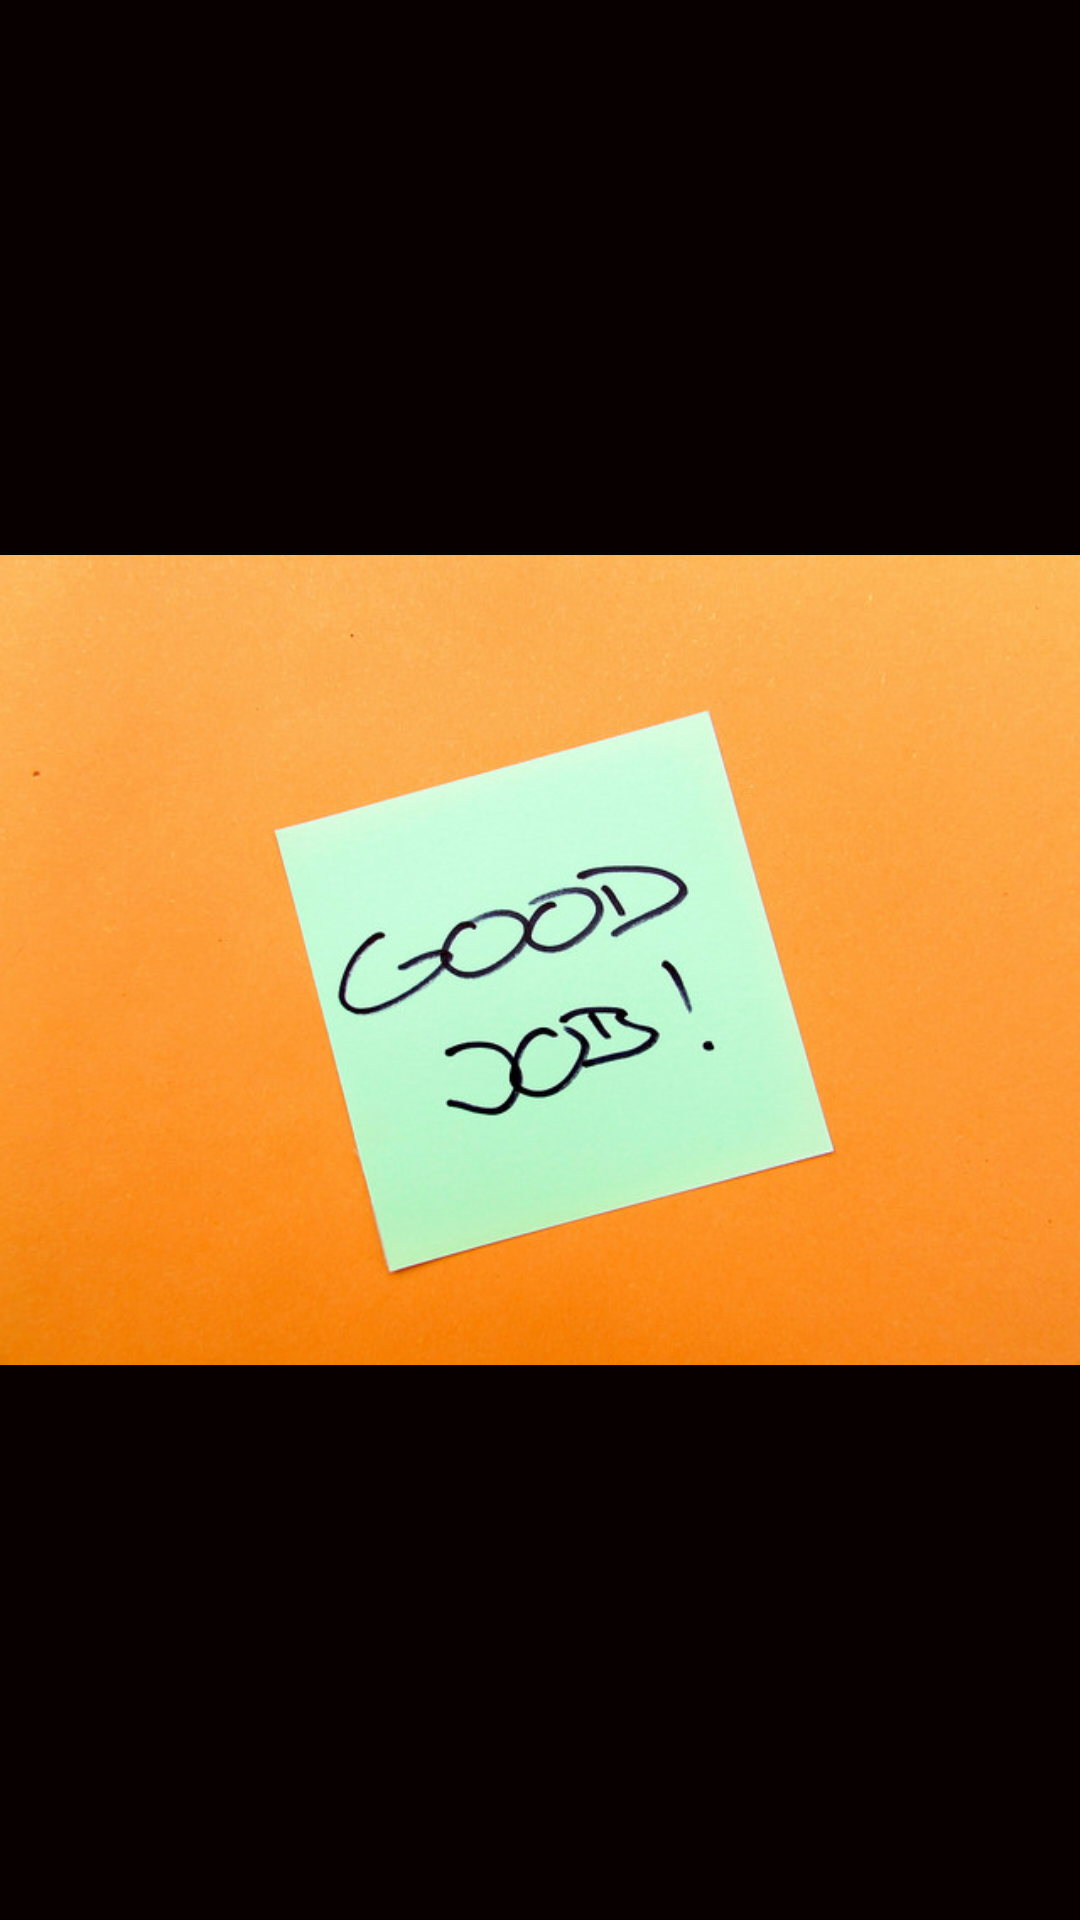

Layout XML and referenced resources for this Android screen:
<!-- AndroidManifest.xml: application theme AppTheme2 -->
<!-- res/layout/image_view_layout.xml -->
<?xml version="1.0" encoding="utf-8"?>
<RelativeLayout xmlns:android="http://schemas.android.com/apk/res/android"
    android:layout_width="match_parent"
    android:layout_height="match_parent"
    android:background="#080000">
    <ImageView
        android:layout_width="match_parent"
        android:layout_height="wrap_content"
        android:layout_centerHorizontal="true"
        android:layout_centerVertical="true"
        android:minHeight="50dp"
        android:scaleType="centerInside"
        android:src="@drawable/good"
        android:id="@+id/imageViewer"/>

</RelativeLayout>
<!-- resources referenced by this layout -->
<resources>
  <!-- drawable good: jpg bitmap (drawable, 69705 bytes) -->
  <style name="AppTheme2" parent="Theme.AppCompat.Light.DarkActionBar">
          
          <item name="colorPrimary">@color/colorPrimary2</item>
          <item name="colorPrimaryDark">@color/colorPrimaryDark2</item>
          <item name="colorAccent">@color/colorPrimary2</item>
          <item name="windowActionBar">false</item>
          <item name="windowNoTitle">true</item>
      </style>
  <color name="colorPrimary2">#1976d2</color>
  <color name="colorPrimaryDark2">#0d47a1</color>
</resources>
